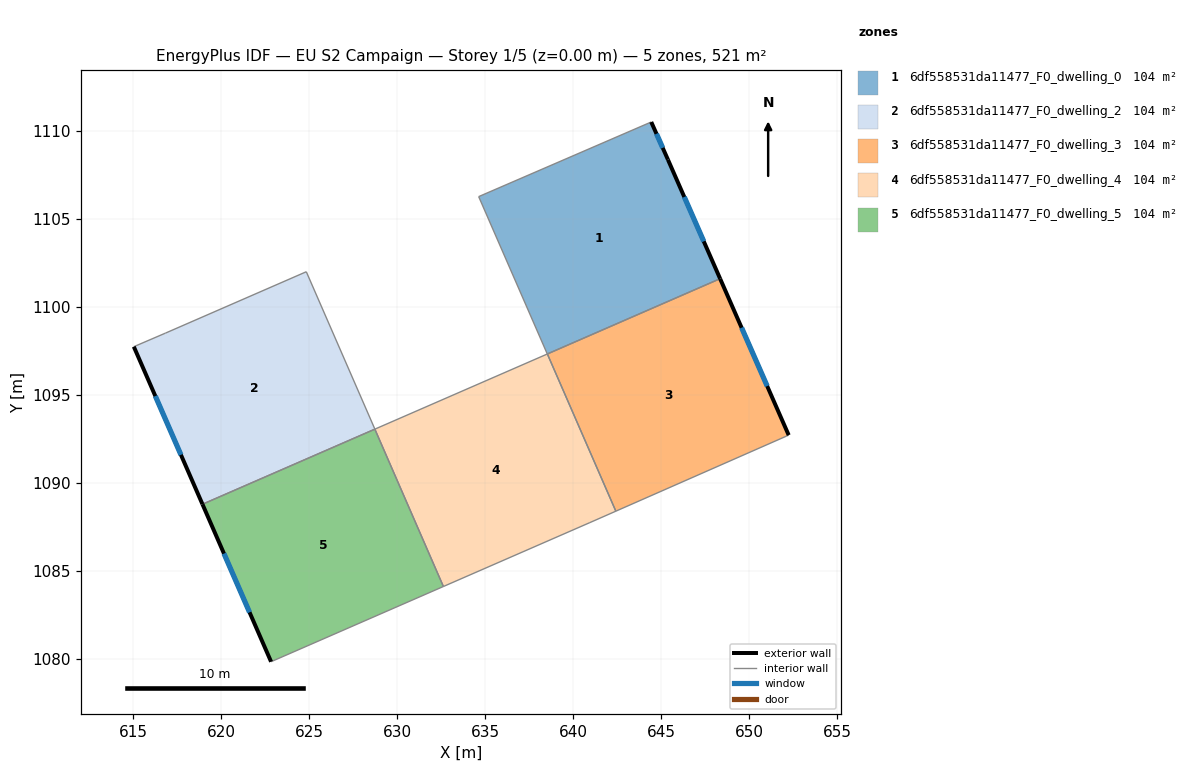
=== STOREY PLAN SPEC (per zone: floor XY polygon, exterior-wall plan segments, windows/doors) ===
zone 1: 6df558531da11477_F0_dwelling_0  (104.2 m²)
  floor: (645.39, 1108.36) (648.36, 1101.59) (638.54, 1097.31) (634.64, 1106.26) (644.44, 1110.50)
  exterior wall: (645.39, 1108.36) – (644.44, 1110.50)  [2.3 m]
    window: (645.10, 1109.03) – (644.74, 1109.83)  [1.0 m²]
  exterior wall: (648.36, 1101.59) – (645.39, 1108.36)  [7.4 m]
    window: (647.43, 1103.71) – (646.32, 1106.24)  [3.1 m²]
  interior walls: 3
zone 2: 6df558531da11477_F0_dwelling_2  (104.3 m²)
  floor: (624.84, 1101.99) (628.74, 1093.04) (618.94, 1088.78) (615.04, 1097.73) (616.84, 1098.50)
  exterior wall: (615.04, 1097.73) – (618.94, 1088.78)  [9.8 m]
    window: (616.26, 1094.92) – (617.72, 1091.58)  [4.1 m²]
  interior walls: 4
zone 3: 6df558531da11477_F0_dwelling_3  (104.3 m²)
  floor: (648.36, 1101.59) (652.26, 1092.70) (652.14, 1092.65) (642.43, 1088.38) (638.54, 1097.31)
  exterior wall: (652.26, 1092.70) – (648.36, 1101.59)  [9.7 m]
    window: (651.03, 1095.49) – (649.58, 1098.80)  [4.1 m²]
  interior walls: 4
zone 4: 6df558531da11477_F0_dwelling_4  (104.2 m²)
  floor: (638.54, 1097.31) (642.43, 1088.38) (640.96, 1087.73) (632.63, 1084.10) (628.74, 1093.04)
  interior walls: 5
zone 5: 6df558531da11477_F0_dwelling_5  (104.3 m²)
  floor: (628.74, 1093.04) (632.63, 1084.10) (622.84, 1079.83) (618.94, 1088.78)
  exterior wall: (618.94, 1088.78) – (622.84, 1079.83)  [9.8 m]
    window: (620.16, 1085.97) – (621.62, 1082.63)  [4.1 m²]
  interior walls: 3

=== DERIVED (storey summary) ===
Building: EU S2 Campaign
Storey: 1 of 5  (floor level z = 0.00 m)
Storey gross floor area: 521.3 m²
Zones on this storey: 5
  - 6df558531da11477_F0_dwelling_0: floor 104.2 m²; exterior wall 9.7 m (29.2 m²); 2 window(s) 4.1 m²; WWR 13.9%
  - 6df558531da11477_F0_dwelling_2: floor 104.3 m²; exterior wall 9.8 m (29.3 m²); 1 window(s) 4.1 m²; WWR 13.9%
  - 6df558531da11477_F0_dwelling_3: floor 104.3 m²; exterior wall 9.7 m (29.1 m²); 1 window(s) 4.1 m²; WWR 13.9%
  - 6df558531da11477_F0_dwelling_4: floor 104.2 m²
  - 6df558531da11477_F0_dwelling_5: floor 104.3 m²; exterior wall 9.8 m (29.3 m²); 1 window(s) 4.1 m²; WWR 13.9%
Zone adjacency (shared interzone walls):
  - 6df558531da11477_F0_dwelling_0 ↔ 6df558531da11477_F0_dwelling_3
  - 6df558531da11477_F0_dwelling_2 ↔ 6df558531da11477_F0_dwelling_5
  - 6df558531da11477_F0_dwelling_3 ↔ 6df558531da11477_F0_dwelling_4
  - 6df558531da11477_F0_dwelling_4 ↔ 6df558531da11477_F0_dwelling_5